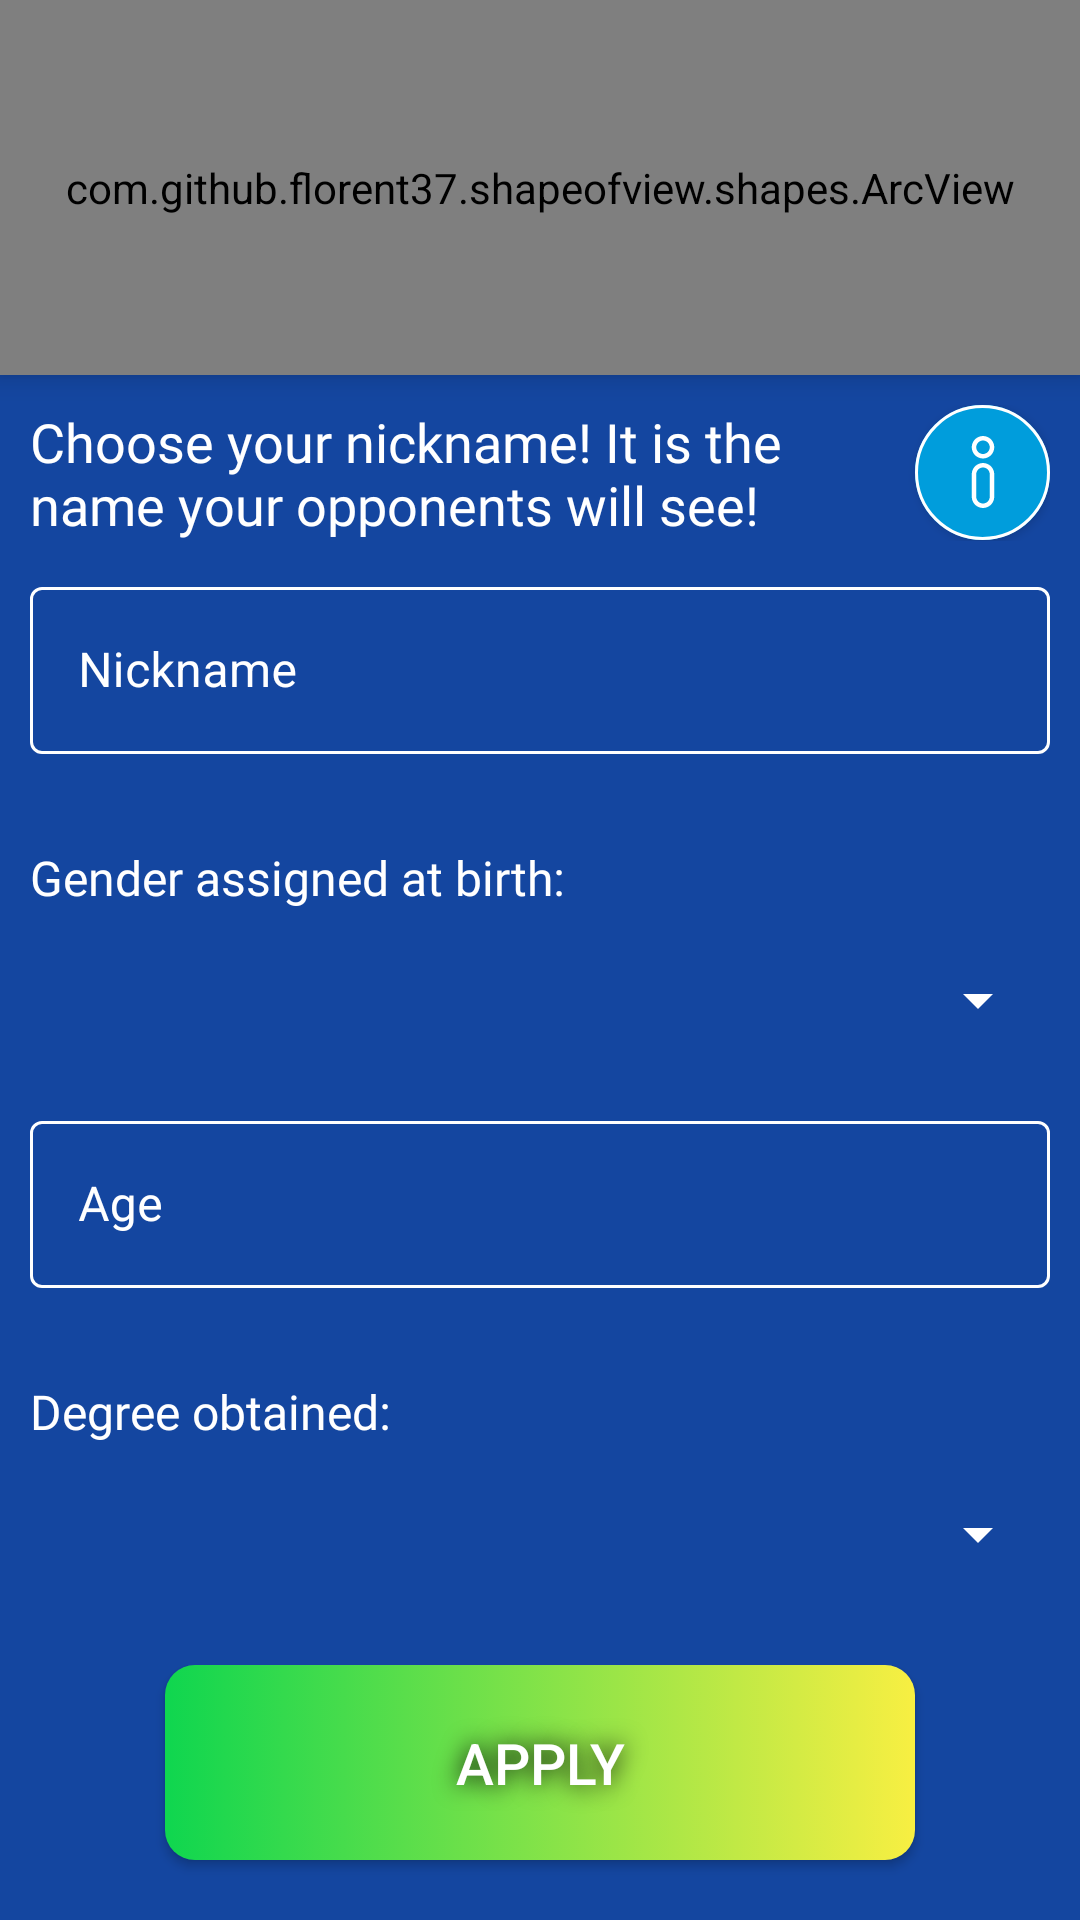

Layout XML and referenced resources for this Android screen:
<!-- AndroidManifest.xml: application theme AppTheme -->
<!-- res/layout/activity_user_info.xml -->
<?xml version="1.0" encoding="utf-8"?>
<LinearLayout xmlns:android="http://schemas.android.com/apk/res/android"
    xmlns:app="http://schemas.android.com/apk/res-auto"
    xmlns:tools="http://schemas.android.com/tools"
    android:layout_width="match_parent"
    android:layout_height="match_parent"
    tools:context=".UserInfoActivity"
    android:orientation="vertical"
    android:gravity="center_horizontal"
    android:background="@color/mainColor">

    <com.github.florent37.shapeofview.shapes.ArcView
        android:id="@+id/header"
        android:layout_width="match_parent"
        android:layout_height="125dp"
        android:elevation="5.0dp"
        app:shape_arc_cropDirection="outside"
        app:shape_arc_height="25dp"
        app:shape_arc_position="bottom"
        tools:ignore="MissingConstraints">

        <LinearLayout
            android:layout_width="match_parent"
            android:layout_height="match_parent"
            android:background="@color/colorPrimary"
            android:orientation="vertical"
            android:paddingLeft="10dp"
            android:paddingTop="5dp"
            android:paddingRight="10dp">

            <LinearLayout
                android:layout_width="match_parent"
                android:layout_height="wrap_content"
                android:orientation="horizontal">

                <com.google.android.material.button.MaterialButton
                    android:visibility="invisible"
                    android:layout_width="40dp"
                    android:layout_height="40dp"
                    android:layout_weight="0"
                    android:backgroundTint="@color/colorPrimaryDark"
                    android:insetLeft="0dp"
                    android:insetTop="0dp"
                    android:insetRight="0dp"
                    android:insetBottom="0dp"
                    android:id="@+id/back_button"
                    app:icon="@drawable/back"
                    app:iconGravity="textStart"
                    app:iconPadding="0dp"
                    app:iconTint="@color/white" />

            </LinearLayout>

            <TextView
                android:id="@+id/playerNickname"
                android:layout_width="match_parent"
                android:layout_height="wrap_content"
                android:layout_weight="5"
                android:textSize="25dp"
                android:fontFamily="@font/aldrich"
                android:textAlignment="center"
                android:layout_marginLeft="@dimen/small_margin"
                android:layout_marginRight="@dimen/small_margin"
                android:shadowColor="@color/black"
                android:shadowDx="0.0"
                android:shadowDy="0.0"
                android:shadowRadius="8"
                android:text="@string/info_dare_piu_informazioni">

            </TextView>


        </LinearLayout>
    </com.github.florent37.shapeofview.shapes.ArcView>

    <LinearLayout
        android:layout_width="match_parent"
        android:layout_height="wrap_content"
        android:layout_marginTop="10dp"
        android:layout_marginLeft="@dimen/small_margin"
        android:layout_marginRight="@dimen/small_margin"
        android:orientation="horizontal">

        <TextView
            android:id="@+id/smallDescription"
            android:layout_width="345dp"
            android:layout_height="wrap_content"
            android:layout_gravity="left|center_vertical"
            android:layout_weight="1"
            android:ellipsize="end"
            android:fontFamily="@font/aldrich"
            android:gravity="left|center_vertical"
            android:layout_marginRight="10dp"
            android:text="@string/small_description_nickname"
            android:textSize="18dp"></TextView>

        <com.google.android.material.button.MaterialButton
            android:id="@+id/infoButton"
            android:layout_width="45dp"
            android:layout_height="45dp"
            app:cornerRadius="1000dp"
            app:strokeWidth="1dp"
            app:strokeColor="@color/white"
            android:insetLeft="0dp"
            android:insetTop="0dp"
            android:insetRight="0dp"
            android:insetBottom="0dp"
            app:icon="@drawable/ic_info"
            android:backgroundTint="@color/colorPrimaryDark"
            app:iconGravity="textStart"
            app:iconTint="@color/white"
            app:iconPadding="0dp" />

    </LinearLayout>

    <LinearLayout
        android:layout_width="match_parent"
        android:layout_height="wrap_content"
        android:layout_marginTop="10dp"
        android:layout_marginLeft="@dimen/small_margin"
        android:layout_marginRight="@dimen/small_margin">


        <com.google.android.material.textfield.TextInputLayout
            android:id="@+id/nicknameLayout"
            android:layout_width="match_parent"
            android:layout_height="wrap_content"
            style="@style/DefaultTextLayout"
            android:hint="@string/nickname"
            app:errorEnabled="true">

            <com.google.android.material.textfield.TextInputEditText
                android:id="@+id/nicknameEditText"
                android:layout_width="match_parent"
                android:layout_height="wrap_content"
                android:inputType="text"
                android:textColor="@color/white" />

        </com.google.android.material.textfield.TextInputLayout>

    </LinearLayout>


    <LinearLayout
        android:layout_width="match_parent"
        android:layout_height="match_parent"
        android:id="@+id/homeListViewLayout"
        android:layout_weight="1"
        android:padding="10dp"
        android:orientation="vertical">

        <LinearLayout
            android:layout_width="match_parent"
            android:orientation="vertical"
            android:layout_height="wrap_content">
            <LinearLayout
                android:layout_width="match_parent"
                android:layout_height="wrap_content">

                <TextView
                    android:layout_width="match_parent"
                    android:layout_height="wrap_content"
                    android:textSize="16dp"
                    android:fontFamily="@font/aldrich"
                    android:text="@string/sexAssigned">
                </TextView>

            </LinearLayout>

            <LinearLayout
                android:layout_marginTop="5dp"
                android:layout_width="match_parent"
                android:background="@drawable/spinner_gb"
                android:layout_height="wrap_content">

                <Spinner
                    android:layout_width="match_parent"
                    android:id="@+id/spinnerSex"
                    android:backgroundTint="@color/white"
                    android:layout_height="50dp">
                </Spinner>
            </LinearLayout>
        </LinearLayout>

        <LinearLayout
            android:layout_width="match_parent"
            android:layout_height="wrap_content"
            android:layout_marginTop="10dp">


            <com.google.android.material.textfield.TextInputLayout
                android:id="@+id/ageLayout"
                android:layout_width="match_parent"
                android:layout_height="wrap_content"
                style="@style/DefaultTextLayout"
                android:hint="@string/Age"
                app:errorEnabled="true">

                <com.google.android.material.textfield.TextInputEditText
                    android:id="@+id/ageTextField"
                    android:textColor="@color/white"
                    android:layout_width="match_parent"
                    android:fontFamily="@font/aldrich"
                    android:inputType="number"
                    android:layout_height="wrap_content"/>

            </com.google.android.material.textfield.TextInputLayout>

        </LinearLayout>

        <LinearLayout
            android:layout_width="match_parent"
            android:orientation="vertical"
            android:layout_marginTop="10dp"
            android:layout_height="wrap_content">
            <LinearLayout
                android:layout_width="match_parent"
                android:layout_height="wrap_content">

                <TextView
                    android:layout_width="match_parent"
                    android:layout_height="wrap_content"
                    android:textSize="16dp"
                    android:fontFamily="@font/aldrich"
                    android:text="@string/degreeObtained">
                </TextView>

            </LinearLayout>

            <LinearLayout
                android:layout_marginTop="5dp"
                android:layout_width="match_parent"
                android:background="@drawable/spinner_gb"
                android:layout_height="wrap_content">

                <Spinner
                    android:layout_width="match_parent"
                    android:id="@+id/spinnerDegree"
                    android:backgroundTint="@color/white"
                    android:layout_height="50dp">
                </Spinner>
            </LinearLayout>
        </LinearLayout>

    </LinearLayout>

    <LinearLayout
        android:layout_width="match_parent"
        android:layout_height="wrap_content"
        android:gravity="center_horizontal">

        <android.widget.Button
            android:layout_marginBottom="@dimen/def_margin"
            android:id="@+id/nicknameButton"
            android:layout_width="250dp"
            android:layout_height="65dp"
            android:background="@drawable/glow_button"
            android:shadowColor="@color/black"
            android:shadowDx="0.0"
            android:shadowDy="0.0"
            android:shadowRadius="20"
            android:textSize="@dimen/medium_text_size"
            android:text="@string/confirm">
        </android.widget.Button>

    </LinearLayout>



</LinearLayout>
<!-- resources referenced by this layout -->
<resources>
  <color name="black">#000000</color>
  <color name="colorPrimary">#028dc4</color>
  <color name="colorPrimaryDark">#009DDC</color>
  <color name="mainColor">#1446A0</color>
  <color name="white">#FFFFFF</color>
  <dimen name="def_margin">20dp</dimen>
  <dimen name="medium_text_size">19dp</dimen>
  <dimen name="small_margin">10dp</dimen>
  <!-- drawable glow_button (drawable) -->
  <?xml version="1.0" encoding="utf-8"?>
  <selector xmlns:android="http://schemas.android.com/apk/res/android">
      <item>
          <shape>
              <gradient
                  android:angle="360"
                  android:startColor="#0FD64F"
                  android:endColor="#F8EF42"
                  android:type="linear" />
  
              <corners android:radius="10dp" />
          </shape>
      </item>
  </selector>
  <!-- drawable ic_info (drawable) -->
  <vector xmlns:android="http://schemas.android.com/apk/res/android"
      android:width="24dp"
      android:height="24dp"
      android:viewportWidth="512"
      android:viewportHeight="512">
    <path
        android:pathData="m256,512c-44.112,0 -80,-35.888 -80,-80v-160c0,-44.112 35.888,-80 80,-80s80,35.888 80,80v160c0,44.112 -35.888,80 -80,80zM256,224c-26.467,0 -48,21.533 -48,48v160c0,26.467 21.533,48 48,48 26.468,0 48,-21.533 48,-48v-160c0,-26.467 -21.532,-48 -48,-48z"
        android:fillColor="#FFFFFF"/>
    <path
        android:pathData="m256,160c-44.112,0 -80,-35.888 -80,-80s35.888,-80 80,-80 80,35.888 80,80 -35.888,80 -80,80zM256,32c-26.467,0 -48,21.533 -48,48s21.533,48 48,48 48,-21.533 48,-48 -21.533,-48 -48,-48z"
        android:fillColor="#FFFFFF"/>
  </vector>
  <string name="Age">Age</string>
  <string name="confirm">Apply</string>
  <string name="degreeObtained">Degree obtained:</string>
  <string name="info_dare_piu_informazioni">Personal information</string>
  <string name="nickname" translatable="false">Nickname</string>
  <string name="sexAssigned">Gender assigned at birth:</string>
  <string name="small_description_nickname">Choose your nickname! It is the name your opponents will see!</string>
  <style name="DefaultTextLayout" parent="Widget.MaterialComponents.TextInputLayout.OutlinedBox">
  
          <item name="endIconTint">@color/white</item>
  
          <item name="errorTextColor">@color/errorColor</item>
          <item name="errorIconTint">@color/errorColor</item>
  
          <item name="boxStrokeColor">@color/white</item>
  
          <item name="hintTextColor">@color/white</item>
  
          <item name="android:textColorPrimary">@color/white</item>
  
          <item name="android:textColor">@color/white</item>
  
          <item name="android:textColorHint">@color/white</item>
  
      </style>
  <style name="AppTheme" parent="Theme.MaterialComponents.Light.NoActionBar">
          <item name="android:forceDarkAllowed">false</item>
          
          <item name="colorPrimary">@color/colorPrimary</item>
          <item name="colorPrimaryDark">@color/colorPrimaryDark</item>
          <item name="colorAccent">@color/colorAccent</item>
          <item name="android:spinnerDropDownItemStyle">@style/mySpinnerItemStyle</item>
          <item name="android:textColor">@color/white</item>
      </style>
  <color name="errorColor">#EF5350</color>
  <color name="colorAccent">#D81B60</color>
  <style name="mySpinnerItemStyle" parent="@android:style/Widget.Holo.DropDownItem.Spinner">
          <item name="android:textColor">@color/black</item>
      </style>
</resources>
